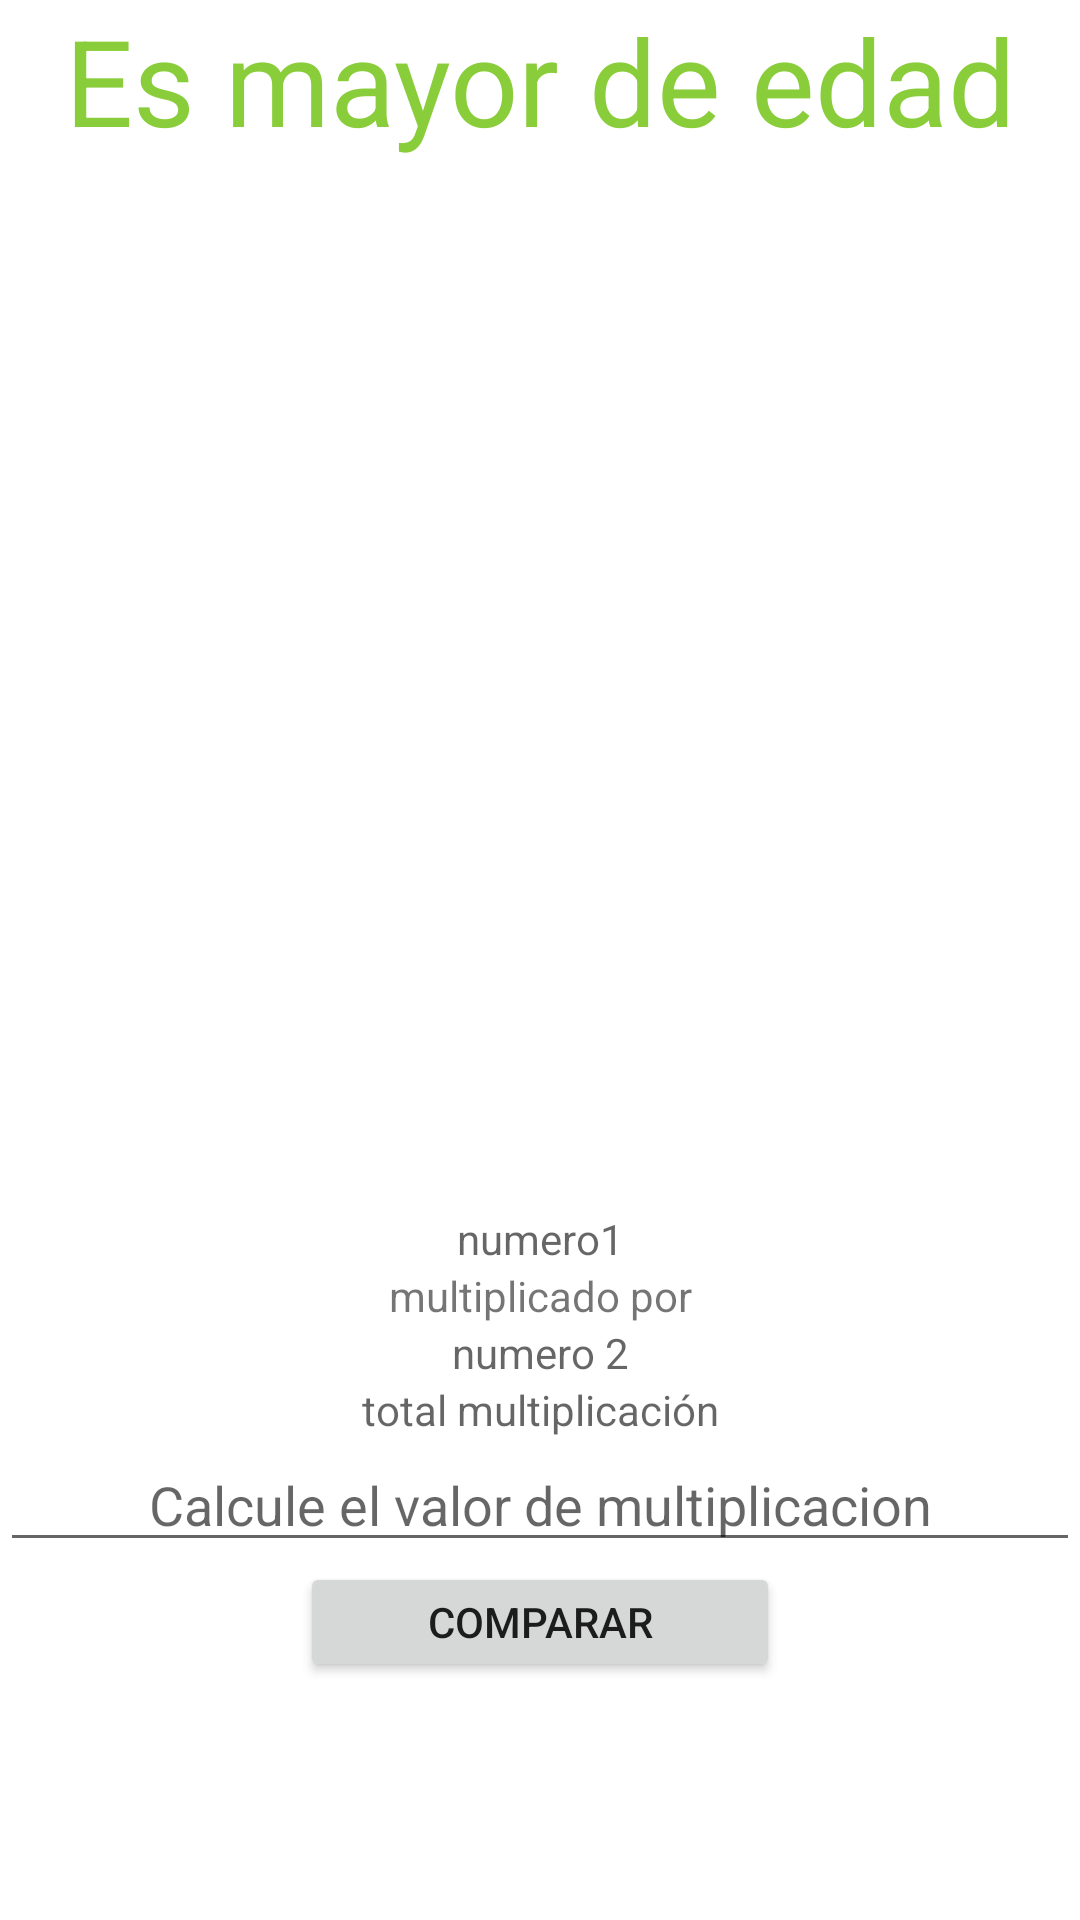

Reconstruct the res/layout file that produces this screen, plus the resources it refers to.
<!-- AndroidManifest.xml: application theme Theme.MyApp_MultActiv -->
<!-- res/layout/activity_ma_mayor.xml -->
<?xml version="1.0" encoding="utf-8"?>
<LinearLayout xmlns:android="http://schemas.android.com/apk/res/android"
    xmlns:app="http://schemas.android.com/apk/res-auto"
    xmlns:tools="http://schemas.android.com/tools"
    android:layout_width="match_parent"
    android:layout_height="match_parent"
    android:orientation="vertical"
    tools:context=".MA_Mayor">

    <TextView
        android:layout_width="match_parent"
        android:layout_height="wrap_content"
        android:text="Es mayor de edad"
        android:textSize="40sp"
        android:textColor="#89CD3A"
        android:gravity="center"


        />

    <ImageView
        android:layout_width="300sp"
        android:layout_height="350sp"
        android:layout_gravity="center"

        android:src="@drawable/jaguar" />

    <TextView
        android:id="@+id/mult1"
        android:layout_width="match_parent"
        android:layout_height="wrap_content"
        android:hint="numero1"
        android:gravity="center"

        />

    <TextView
        android:layout_width="match_parent"
        android:layout_height="wrap_content"
        android:text="multiplicado por"
        android:gravity="center"

        />

    <TextView
        android:id="@+id/mult2"
        android:layout_width="match_parent"
        android:layout_height="wrap_content"
        android:hint="numero 2"
        android:gravity="center"

        />

    <TextView
        android:id="@+id/txtTotmul"
        android:layout_width="match_parent"
        android:layout_height="wrap_content"
        android:gravity="center"
        android:hint="total multiplicación" />
    <EditText
        android:id="@+id/TxtCalculaMulti"
        android:layout_width="match_parent"
        android:layout_height="wrap_content"
        android:hint="Calcule el valor de multiplicacion"
        android:gravity="center"
        />
    <Button
        android:id="@+id/BtnProcesaMul"
        android:layout_width="160sp"
        android:layout_height="40sp"
        android:text="Comparar"
        android:layout_gravity="center"
        android:onClick="comparaMult"
        />

</LinearLayout>
<!-- resources referenced by this layout -->
<resources>
  <style name="Theme.MyApp_MultActiv" parent="Theme.MaterialComponents.DayNight.DarkActionBar">
          
          <item name="colorPrimary">@color/purple_500</item>
          <item name="colorPrimaryVariant">@color/purple_700</item>
          <item name="colorOnPrimary">@color/white</item>
          
          <item name="colorSecondary">@color/teal_200</item>
          <item name="colorSecondaryVariant">@color/teal_700</item>
          <item name="colorOnSecondary">@color/black</item>
          
          <item name="android:statusBarColor" tools:targetApi="l">?attr/colorPrimaryVariant</item>
          
      </style>
  <!-- not gathered from this repository: default colours our renderer supplied (Android Studio template values) -->
  <color name="purple_500">#FF6200EE</color>
  <color name="purple_700">#FF3700B3</color>
  <color name="teal_200">#FF03DAC5</color>
  <color name="teal_700">#FF018786</color>
  <color name="black">#FF000000</color>
  <color name="white">#FFFFFFFF</color>
</resources>
